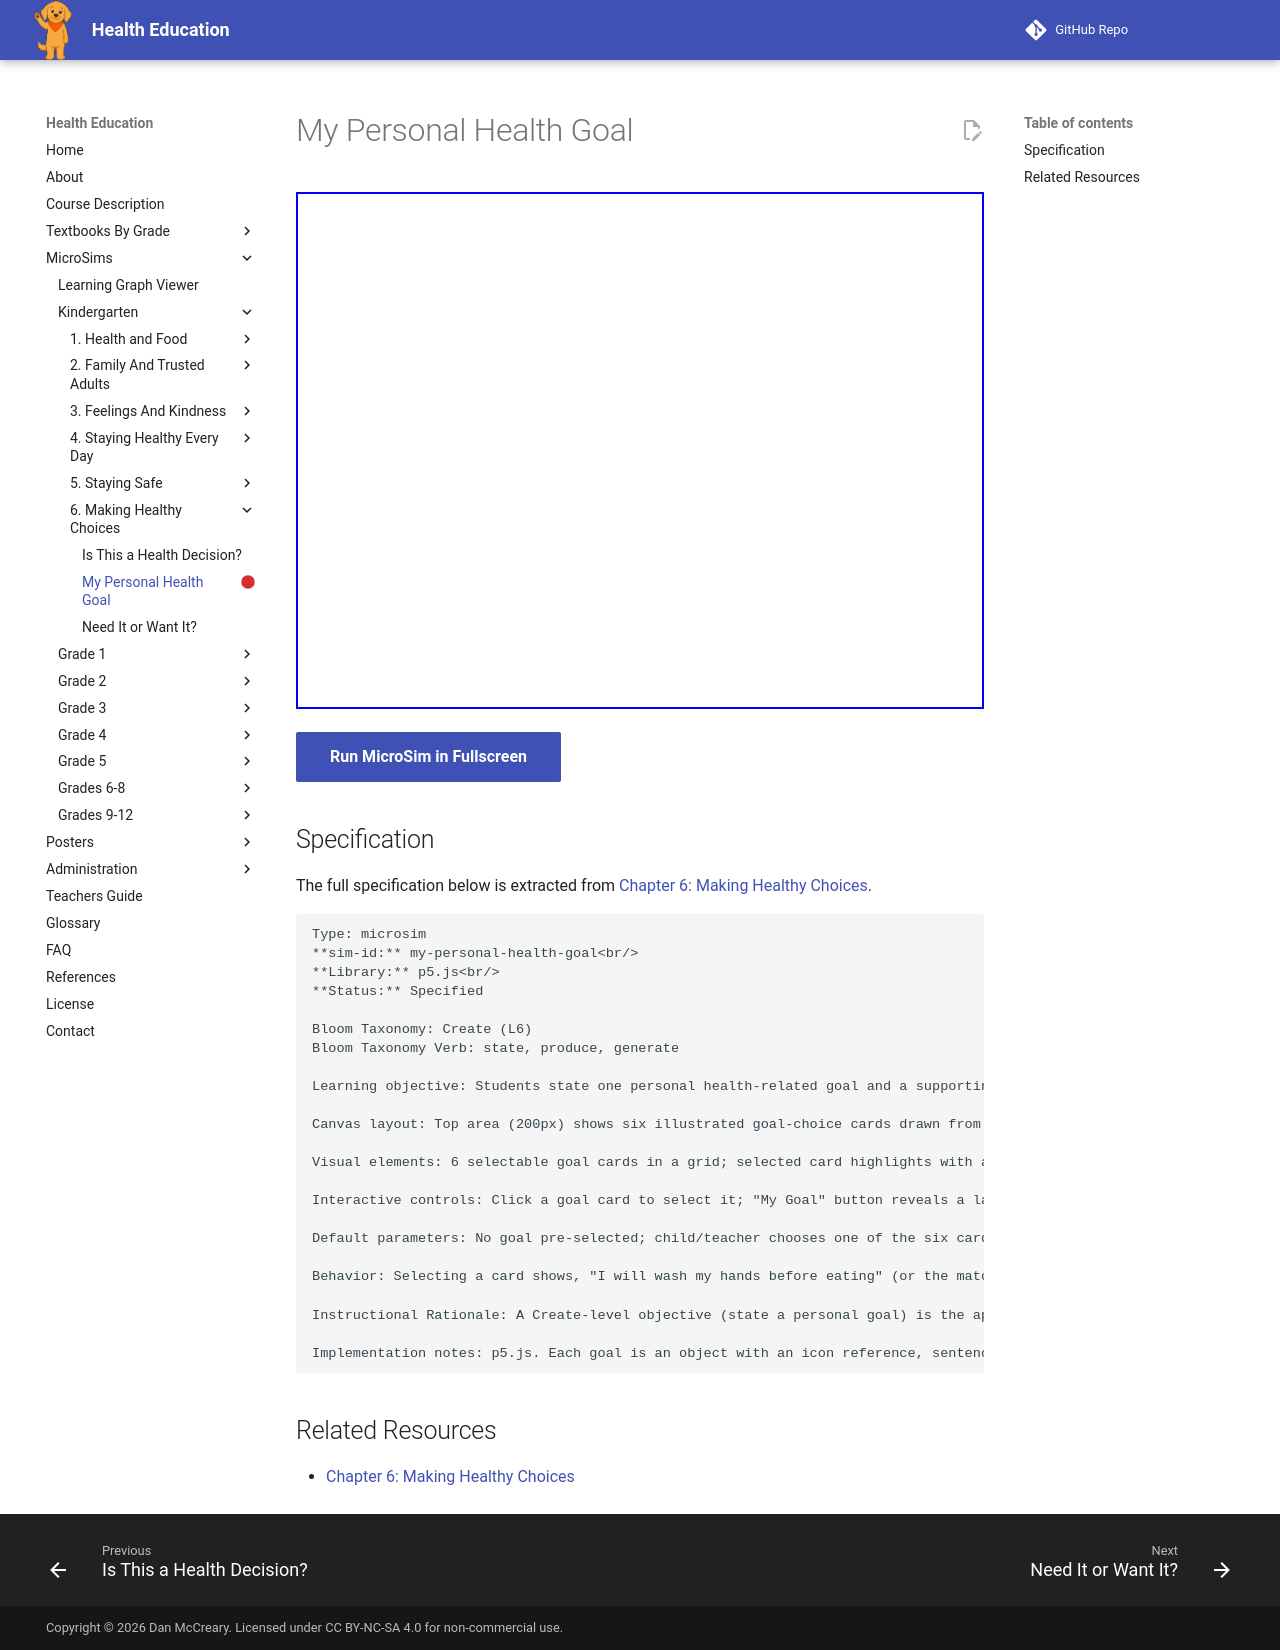

repository: dmccreary/health-education · page: sims/my-personal-health-goal/index.html · generator: mkdocs

---
title: My Personal Health Goal
description: Students state one personal health-related goal and a supporting practice, the capstone skill for benchmark 0.7.7.1 and for the Kindergarten book as a whole.
status: scaffold
library: p5.js
bloom_level: Create (L6)
---

# My Personal Health Goal



<iframe src="main.html" width="100%" height="517px"></iframe>

[Run MicroSim in Fullscreen](main.html){ .md-button .md-button--primary }

## Specification

The full specification below is extracted from
[Chapter 6: Making Healthy Choices](../../bands/kindergarten/chapters/06-health-choices/index.md).

```text
Type: microsim
**sim-id:** my-personal-health-goal<br/>
**Library:** p5.js<br/>
**Status:** Specified

Bloom Taxonomy: Create (L6)
Bloom Taxonomy Verb: state, produce, generate

Learning objective: Students state one personal health-related goal and a supporting practice, the capstone skill for benchmark 0.7.7.1 and for the Kindergarten book as a whole.

Canvas layout: Top area (200px) shows six illustrated goal-choice cards drawn from earlier chapters (wash hands, eat a fruit or vegetable, move your body, wear a helmet, drink water, tell a trusted adult about a feeling). Middle area (150px): the selected card enlarges with the sentence starter "I will ___" filled in with a picture-word combination. Bottom strip (150px): a "My Goal" button that displays a printable/read-aloud goal card, and a Reset button.

Visual elements: 6 selectable goal cards in a grid; selected card highlights with a star border; final goal card shows Scout giving a thumbs-up.

Interactive controls: Click a goal card to select it; "My Goal" button reveals a large goal-statement card for the teacher to read aloud with the child; Reset clears the selection to choose again.

Default parameters: No goal pre-selected; child/teacher chooses one of the six cards together.

Behavior: Selecting a card shows, "I will wash my hands before eating" (or the matching sentence for the chosen card). Clicking "My Goal" displays a large, shareable goal card with the sentence and a simple picture, suitable for a teacher to print or read aloud to a family. No card is marked wrong — every choice is celebrated.

Instructional Rationale: A Create-level objective (state a personal goal) is the appropriate capstone for the whole Kindergarten book, so the MicroSim lets the child produce their own statement from a supported picture-word menu rather than simply recalling a fact, while still keeping the interaction simple enough for a pre-reader with teacher support.

Implementation notes: p5.js. Each goal is an object with an icon reference, sentence string, and picture cue. Text large (24px+), warm, and encouraging in tone. No incorrect state — every selection is a valid personal goal.
```

## Related Resources

- [Chapter 6: Making Healthy Choices](../../bands/kindergarten/chapters/06-health-choices/index.md)
